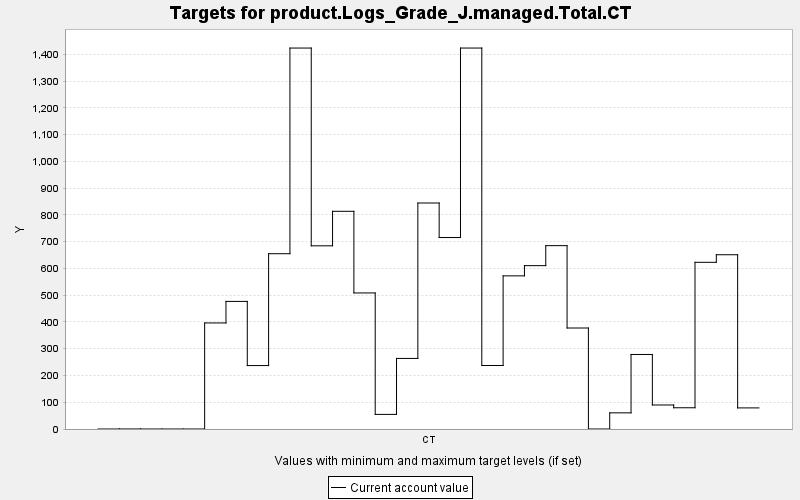

Data behind this chart, as committed beside it:
TARGET, PERIOD, YEAR, PERIODWIDTH, MINIMUM, MAXIMUM, MINWEIGHT, MAXWEIGHT, CURRENT, SUMMARY
product.Logs_Grade_J.managed.Total.CT, 0, 0, 10.0, 0.0, 10000, 1.0, 1.0, 0.0, 0.0
product.Logs_Grade_J.managed.Total.CT, 1, 10, 10.0, 0.0, 10000, 1.0, 1.0, 0.116, 0.0
product.Logs_Grade_J.managed.Total.CT, 2, 20, 10.0, 0.0, 10000, 1.0, 1.0, 0.0, 0.0
product.Logs_Grade_J.managed.Total.CT, 3, 30, 10.0, 0.0, 10000, 1.0, 1.0, 0.0, 0.0
product.Logs_Grade_J.managed.Total.CT, 4, 40, 10.0, 0.0, 10000, 1.0, 1.0, 0.0, 0.0
product.Logs_Grade_J.managed.Total.CT, 5, 50, 10.0, 0.0, 10000, 1.0, 1.0, 396.3, 0.0
product.Logs_Grade_J.managed.Total.CT, 6, 60, 10.0, 0.0, 10000, 1.0, 1.0, 476.8, 0.0
product.Logs_Grade_J.managed.Total.CT, 7, 70, 10.0, 0.0, 10000, 1.0, 1.0, 237, 0.0
product.Logs_Grade_J.managed.Total.CT, 8, 80, 10.0, 0.0, 10000, 1.0, 1.0, 655, 0.0
product.Logs_Grade_J.managed.Total.CT, 9, 90, 10.0, 0.0, 10000, 1.0, 1.0, 1424, 0.0
product.Logs_Grade_J.managed.Total.CT, 10, 100, 10.0, 0.0, 10000, 1.0, 1.0, 684.5, 0.0
product.Logs_Grade_J.managed.Total.CT, 11, 110, 10.0, 0.0, 10000, 1.0, 1.0, 813.5, 0.0
product.Logs_Grade_J.managed.Total.CT, 12, 120, 10.0, 0.0, 10000, 1.0, 1.0, 508.4, 0.0
product.Logs_Grade_J.managed.Total.CT, 13, 130, 10.0, 0.0, 10000, 1.0, 1.0, 54.6, 0.0
product.Logs_Grade_J.managed.Total.CT, 14, 140, 10.0, 0.0, 10000, 1.0, 1.0, 263.7, 0.0
product.Logs_Grade_J.managed.Total.CT, 15, 150, 10.0, 0.0, 10000, 1.0, 1.0, 844.5, 0.0
product.Logs_Grade_J.managed.Total.CT, 16, 160, 10.0, 0.0, 10000, 1.0, 1.0, 715.5, 0.0
product.Logs_Grade_J.managed.Total.CT, 17, 170, 10.0, 0.0, 10000, 1.0, 1.0, 1424, 0.0
product.Logs_Grade_J.managed.Total.CT, 18, 180, 10.0, 0.0, 10000, 1.0, 1.0, 237.3, 0.0
product.Logs_Grade_J.managed.Total.CT, 19, 190, 10.0, 0.0, 10000, 1.0, 1.0, 572.3, 0.0
product.Logs_Grade_J.managed.Total.CT, 20, 200, 10.0, 0.0, 10000, 1.0, 1.0, 610.4, 0.0
product.Logs_Grade_J.managed.Total.CT, 21, 210, 10.0, 0.0, 10000, 1.0, 1.0, 685.2, 0.0
product.Logs_Grade_J.managed.Total.CT, 22, 220, 10.0, 0.0, 10000, 1.0, 1.0, 377.4, 0.0
product.Logs_Grade_J.managed.Total.CT, 23, 230, 10.0, 0.0, 10000, 1.0, 1.0, 0.0, 0.0
product.Logs_Grade_J.managed.Total.CT, 24, 240, 10.0, 0.0, 10000, 1.0, 1.0, 60.38, 0.0
product.Logs_Grade_J.managed.Total.CT, 25, 250, 10.0, 0.0, 10000, 1.0, 1.0, 278.5, 0.0
product.Logs_Grade_J.managed.Total.CT, 26, 260, 10.0, 0.0, 10000, 1.0, 1.0, 89.76, 0.0
product.Logs_Grade_J.managed.Total.CT, 27, 270, 10.0, 0.0, 10000, 1.0, 1.0, 79.38, 0.0
product.Logs_Grade_J.managed.Total.CT, 28, 280, 10.0, 0.0, 10000, 1.0, 1.0, 622.9, 0.0
product.Logs_Grade_J.managed.Total.CT, 29, 290, 10.0, 0.0, 10000, 1.0, 1.0, 651.2, 0.0
product.Logs_Grade_J.managed.Total.CT, 30, 300, 10.0, 0.0, 10000, 1.0, 1.0, 78.83, 0.0
